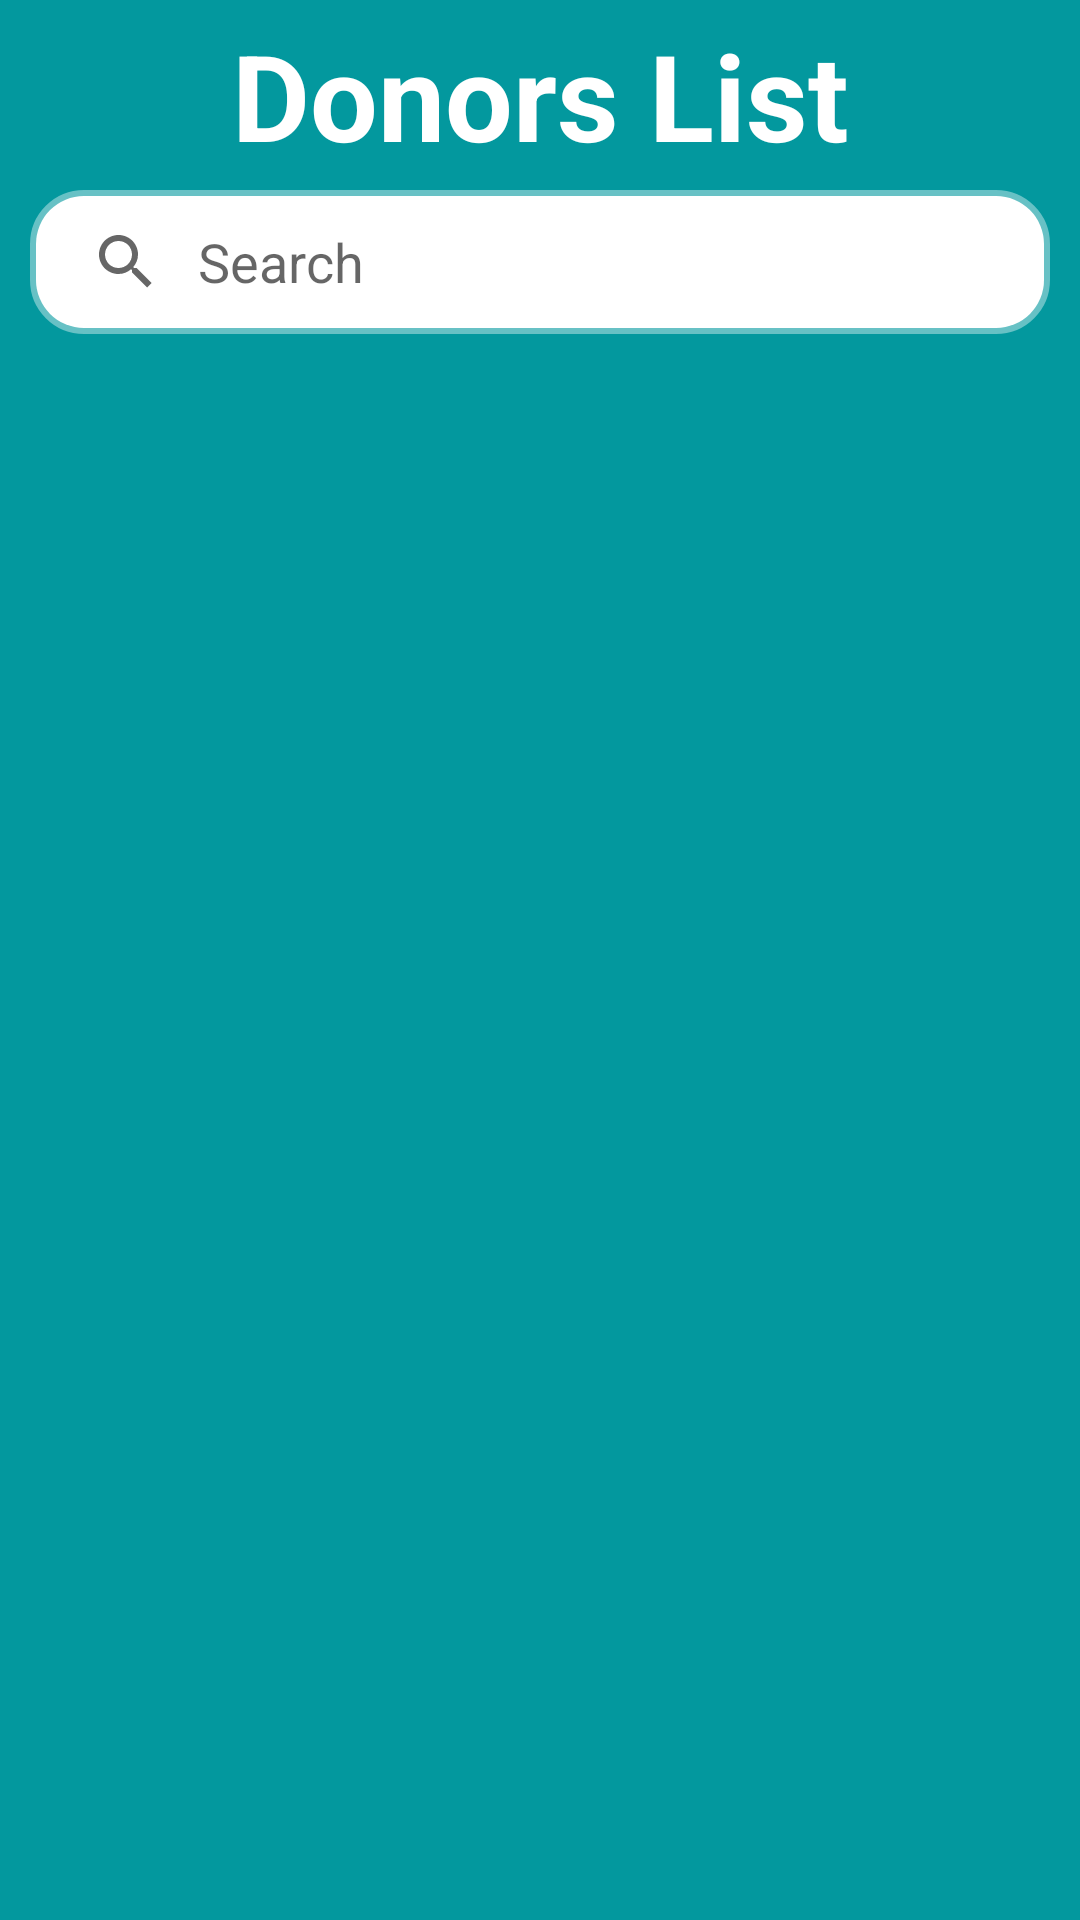

This screen was rendered from an Android layout file. Write that file and the resources it references.
<!-- AndroidManifest.xml: application theme Theme.CarePro -->
<!-- res/layout/blood_donors_list.xml -->
<?xml version="1.0" encoding="utf-8"?>
<androidx.constraintlayout.widget.ConstraintLayout xmlns:android="http://schemas.android.com/apk/res/android"
    xmlns:app="http://schemas.android.com/apk/res-auto"
    xmlns:tools="http://schemas.android.com/tools"
    android:layout_width="match_parent"
    android:layout_height="match_parent"
    android:background="@color/jade"
    tools:context=".BloodDonorsList">

    <androidx.recyclerview.widget.RecyclerView
        android:id="@+id/DonorsRecyclerView"
        android:backgroundTint="@color/jade"
        android:layout_width="match_parent"
        android:layout_height="0dp"
        android:layout_marginTop="10dp"
        android:background="#FFFFFF"
        android:focusableInTouchMode="true"
        app:layout_constraintBottom_toBottomOf="parent"
        app:layout_constraintEnd_toEndOf="parent"
        app:layout_constraintHorizontal_bias="1.0"
        app:layout_constraintStart_toStartOf="parent"
        app:layout_constraintTop_toBottomOf="@+id/searchDonorTextBox"
        app:layout_constraintVertical_bias="0.0" />

    <TextView
        android:id="@+id/donorsList"
        android:layout_width="match_parent"
        android:layout_height="wrap_content"
        android:layout_marginTop="5dp"
        android:text="Donors List"
        android:textAlignment="center"
        android:textColor="@color/white"
        android:textSize="40sp"
        android:textStyle="bold"
        app:layout_constraintEnd_toEndOf="parent"
        app:layout_constraintStart_toStartOf="parent"
        app:layout_constraintTop_toTopOf="parent" />

    <SearchView
        android:id="@+id/searchDonorTextBox"
        android:layout_width="0dp"
        android:backgroundTint="@color/white"
        android:layout_height="wrap_content"
        android:layout_marginLeft="10dp"
        android:layout_marginTop="5dp"
        android:layout_marginRight="10dp"
        android:iconifiedByDefault="false"
        android:queryBackground="@android:color/transparent"
        android:background="@drawable/searchview_background"
        android:hint="Search"
        android:maxLines="1"
        android:queryHint="Search"
        android:textColor="#000000"
        android:textColorHint="#575757"
        app:layout_constraintEnd_toEndOf="parent"
        app:layout_constraintHorizontal_bias="0.473"
        app:layout_constraintStart_toStartOf="parent"
        app:layout_constraintTop_toBottomOf="@+id/donorsList" />
</androidx.constraintlayout.widget.ConstraintLayout>
<!-- resources referenced by this layout -->
<resources>
  <color name="jade">#03989E</color>
  <color name="white">#FFFFFFFF</color>
  <!-- drawable searchview_background (drawable) -->
  <?xml version="1.0" encoding="utf-8"?>
  <shape xmlns:android="http://schemas.android.com/apk/res/android"
      android:shape="rectangle">
  
      <corners
          android:radius="16dp"/>
      <stroke
          android:color="#653C3C3C"
          android:width="4dp"/>
  
  </shape>
  <style name="Theme.CarePro" parent="Theme.MaterialComponents.DayNight.NoActionBar">
          
          <item name="colorPrimary">@color/jade</item>
          <item name="colorPrimaryVariant">@color/black</item>
          <item name="colorOnPrimary">@color/white</item>
          
          <item name="colorSecondary">@color/teal_200</item>
          <item name="colorSecondaryVariant">@color/teal_700</item>
          <item name="colorOnSecondary">@color/black</item>
          
          <item name="android:statusBarColor">@color/black</item>
          
      </style>
  <color name="black">#FF000000</color>
  <color name="teal_200">#FF03DAC5</color>
  <color name="teal_700">#FF018786</color>
</resources>
